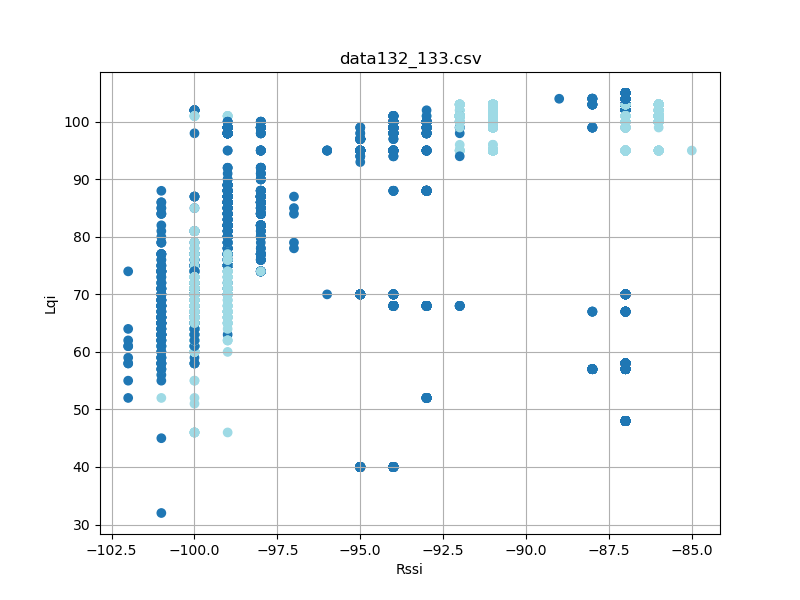

Values plotted in this chart, from the file beside it:
timestamp, rssi, lqi, device_id
'2023-08-26 12:33:38, 534', -98, 74, 132
'2023-08-26 12:33:38, 623', -98, 74, 132
'2023-08-26 12:33:38, 717', -98, 74, 132
'2023-08-26 12:33:38, 904', -98, 74, 132
'2023-08-26 12:33:38, 997', -99, 74, 132
'2023-08-26 12:33:39, 091', -98, 74, 132
'2023-08-26 12:33:39, 279', -98, 74, 132
'2023-08-26 12:33:39, 373', -98, 74, 132
'2023-08-26 12:33:39, 467', -99, 74, 132
'2023-08-26 12:33:39, 655', -98, 74, 132
'2023-08-26 12:33:39, 747', -98, 74, 132
'2023-08-26 12:33:39, 841', -98, 74, 132
'2023-08-26 12:33:39, 935', -98, 74, 132
'2023-08-26 12:33:40, 029', -98, 74, 132
'2023-08-26 12:33:40, 123', -98, 74, 132
'2023-08-26 12:33:40, 216', -98, 74, 132
'2023-08-26 12:33:40, 310', -98, 74, 132
'2023-08-26 12:33:40, 592', -98, 87, 132
'2023-08-26 12:33:40, 686', -98, 87, 132
'2023-08-26 12:33:40, 873', -98, 87, 132
'2023-08-26 12:33:40, 966', -98, 87, 132
'2023-08-26 12:33:41, 060', -99, 87, 132
'2023-08-26 12:33:41, 154', -98, 87, 132
'2023-08-26 12:33:41, 248', -99, 87, 132
'2023-08-26 12:33:41, 530', -99, 87, 132
'2023-08-26 12:33:41, 622', -98, 87, 132
'2023-08-26 12:33:41, 716', -99, 87, 132
'2023-08-26 12:33:41, 904', -98, 87, 132
'2023-08-26 12:33:41, 998', -99, 87, 132
'2023-08-26 12:33:42, 092', -99, 87, 132
'2023-08-26 12:33:42, 185', -99, 87, 132
'2023-08-26 12:33:42, 279', -98, 87, 132
'2023-08-26 12:33:42, 373', -98, 87, 132
'2023-08-26 12:33:42, 467', -99, 87, 132
'2023-08-26 12:33:42, 747', -98, 87, 132
'2023-08-26 12:33:42, 841', -99, 87, 132
'2023-08-26 12:33:42, 935', -98, 87, 132
'2023-08-26 12:33:43, 123', -98, 87, 132
'2023-08-26 12:33:43, 217', -98, 87, 132
'2023-08-26 12:33:43, 404', -98, 87, 132
'2023-08-26 12:33:43, 498', -98, 87, 132
'2023-08-26 12:33:43, 592', -98, 87, 132
'2023-08-26 12:33:43, 686', -98, 87, 132
'2023-08-26 12:33:43, 778', -98, 87, 132
'2023-08-26 12:33:43, 872', -98, 87, 132
'2023-08-26 12:33:43, 966', -98, 87, 132
'2023-08-26 12:33:44, 060', -99, 87, 132
'2023-08-26 12:33:44, 248', -98, 87, 132
'2023-08-26 12:33:44, 341', -98, 87, 132
'2023-08-26 12:33:44, 435', -98, 87, 132
'2023-08-26 12:33:44, 623', -98, 87, 132
'2023-08-26 12:33:44, 717', -98, 87, 132
'2023-08-26 12:33:44, 998', -98, 87, 132
'2023-08-26 12:33:45, 091', -98, 87, 132
'2023-08-26 12:33:45, 185', -98, 87, 132
'2023-08-26 12:33:45, 279', -98, 87, 132
'2023-08-26 12:33:45, 373', -98, 87, 132
'2023-08-26 12:33:45, 467', -98, 87, 132
'2023-08-26 12:33:45, 748', -98, 87, 132
'2023-08-26 12:33:45, 841', -99, 87, 132
... 6,768 more rows
